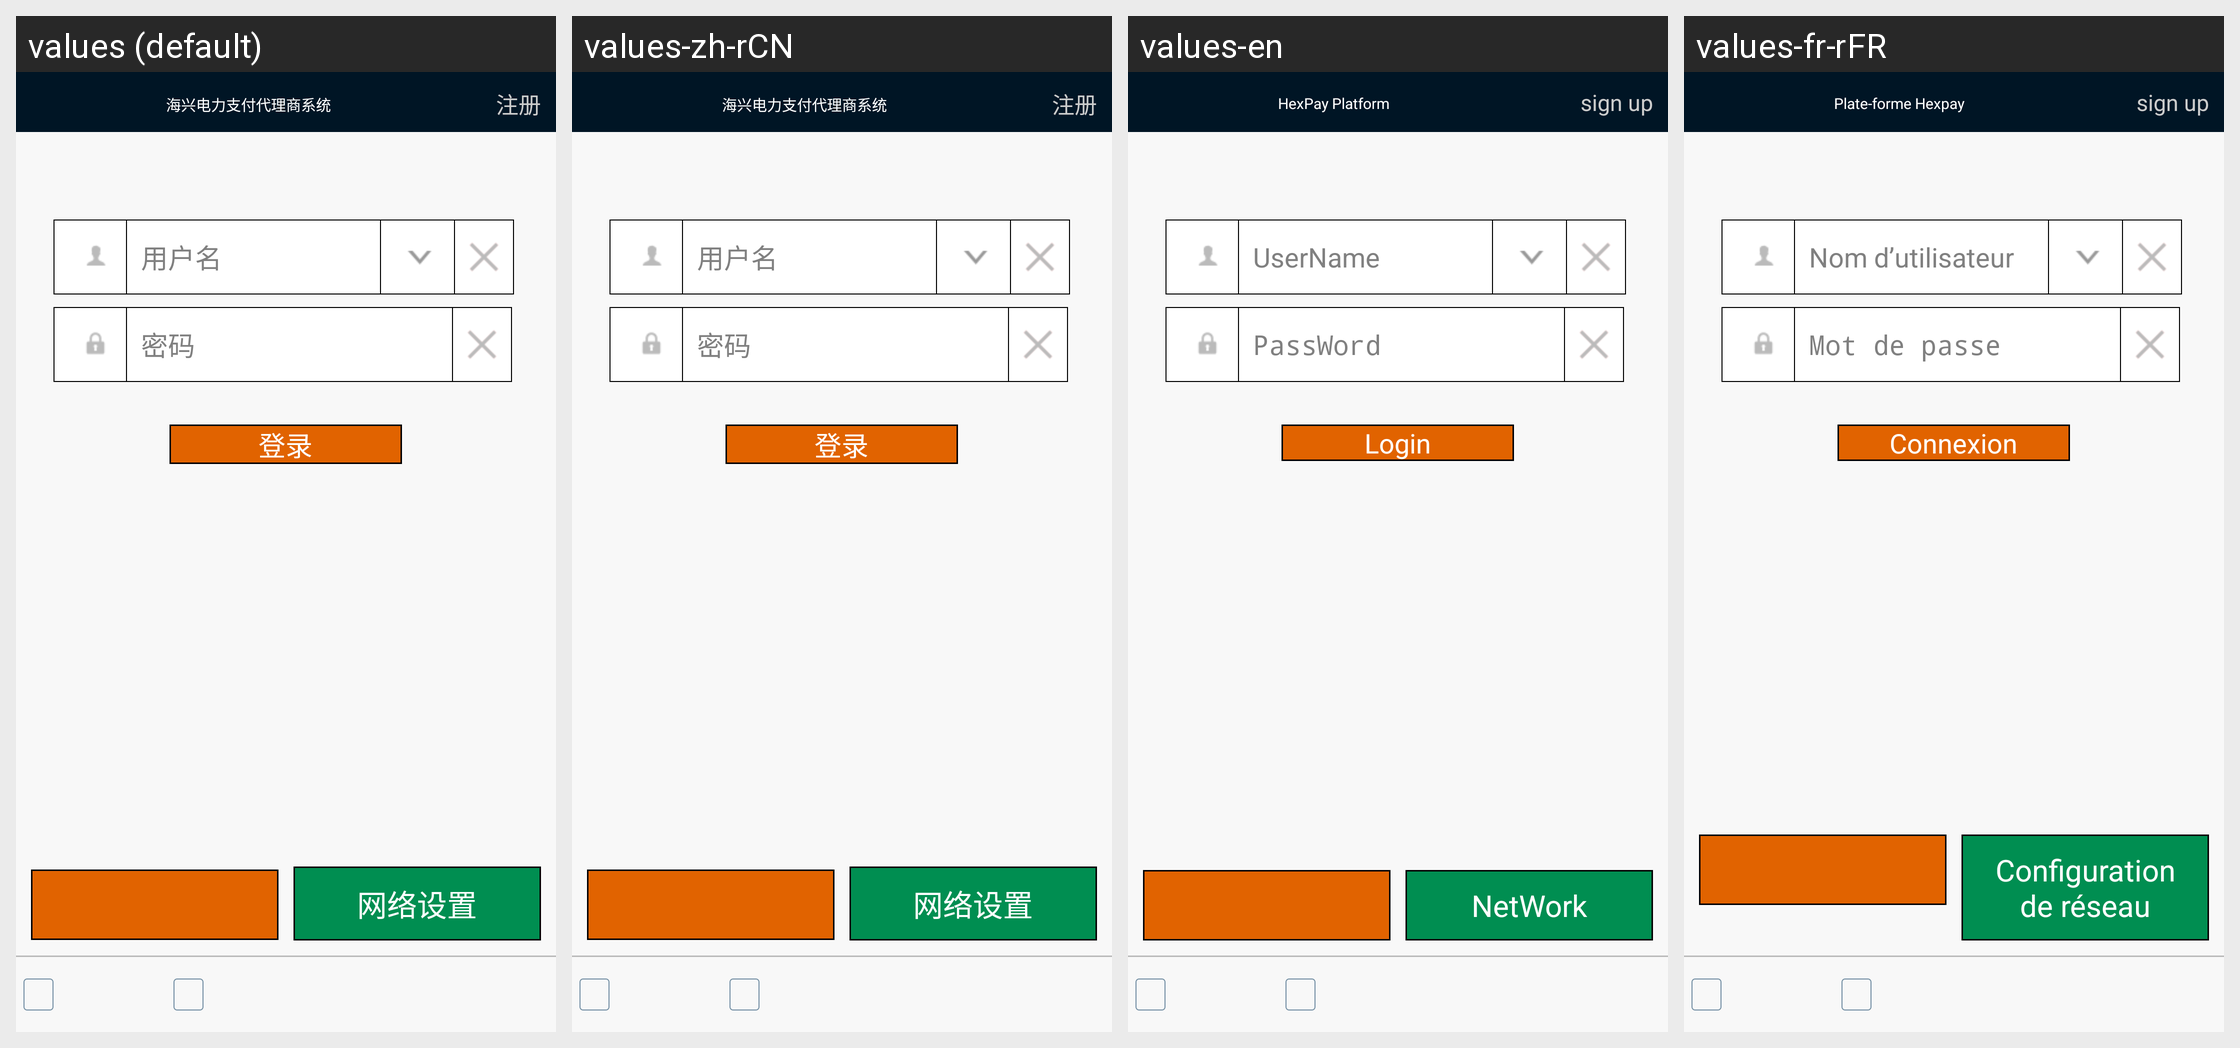

The Android screen above is rendered under several locales of the same app. Produce the string resources it draws, with the default and per-locale values.
Android screen res/layout/login.xml rendered under 4 locales, left to right: values (default), values-zh-rCN, values-en, values-fr-rFR. Device: Nexus 5 (rendered at 1080×1920; each locale shown at half size, 540×960, under a caption strip naming it); theme OrangeTheme.
Strings drawn on this screen, with the default value and each locale's value (text and hints the layout hard-codes, and strings that could not be matched under every locale, appear in the picture but are not listed):

main_title_hexing
  values: 海兴电力支付代理商系统
  values-zh-rCN: 海兴电力支付代理商系统
  values-en: HexPay Platform
  values-fr-rFR: Plate-forme Hexpay

login_tv_signupnow
  values: 注册
  values-zh-rCN: 注册  [not translated; the default value is used]
  values-en: sign up
  values-fr-rFR: sign up

login_username
  values: 用户名
  values-zh-rCN: 用户名
  values-en: UserName
  values-fr-rFR: Nom d’utilisateur

login_password
  values: 密码
  values-zh-rCN: 密码
  values-en: PassWord
  values-fr-rFR: Mot de passe

login_tv_button
  values: 登录
  values-zh-rCN: 登录
  values-en: Login
  values-fr-rFR: Connexion

network_setting_login
  values: 网络设置
  values-zh-rCN: 网络设置
  values-en: NetWork
  values-fr-rFR: Configuration de réseau
